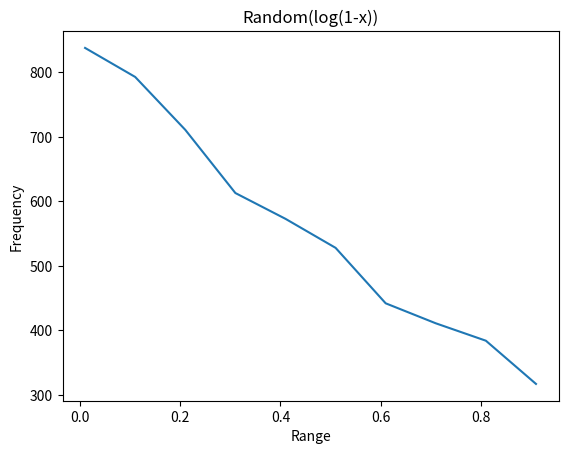

The script that saved this image:
import random
import math
import csv
import matplotlib.pyplot as plt

freq = {(0.01, 0.10): 0, (0.11, 0.20): 0, (0.21, 0.30): 0, (0.31, 0.40): 0, (0.41, 0.50): 0, (0.51, 0.60): 0, (0.61, 0.70): 0, (0.71, 0.80): 0, (0.81, 0.90): 0, (0.91, 1.0): 0}

for i in range(10000):
    y = - math.log(1 - random.uniform(0, 1))
    for range in freq.keys():
        if range[0] <= y <= range[1]:
            freq[range] += 1

with open('Random(log(1-x)).csv', 'w', newline='') as file:
        writer = csv.writer(file)
        writer.writerow(['Range', 'Frequency'])
        for roll, count in freq.items():
            writer.writerow([roll, count])

freq = {}
with open('Random(log(1-x)).csv', newline='') as file:
    reader = csv.reader(file)
    next(reader)  # Skip header row
    for row in reader:
        freq[row[0]] = int(row[1])

x = [float(range_str[1:-1].split(',')[0]) for range_str in freq.keys()]
y = list(freq.values())

plt.plot(x, y)
plt.xlabel('Range')
plt.ylabel('Frequency')
plt.title('Random(log(1-x))')
plt.show()
